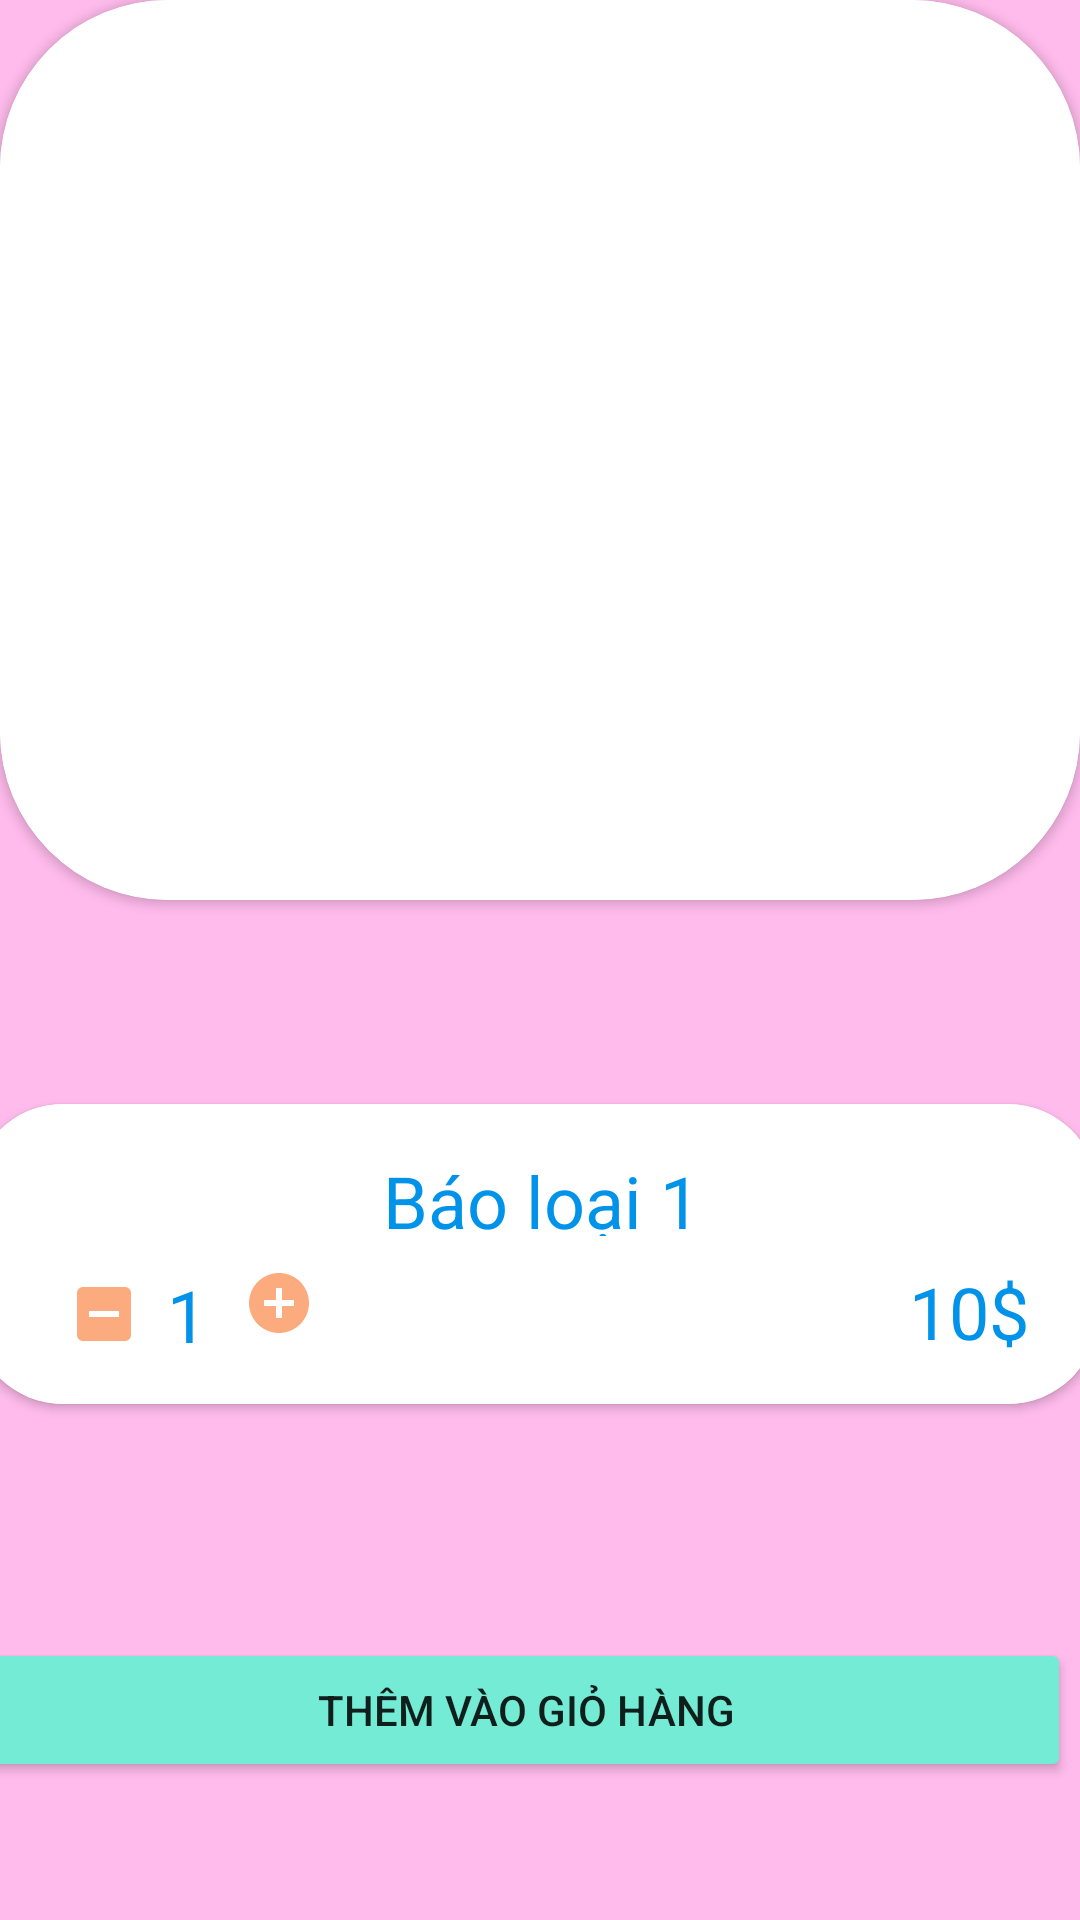

The Android layout XML behind this screen, and the referenced resources:
<!-- AndroidManifest.xml: application theme Theme.CK01 -->
<!-- res/layout/activity_main__detail.xml -->
<?xml version="1.0" encoding="utf-8"?>
<androidx.constraintlayout.widget.ConstraintLayout xmlns:android="http://schemas.android.com/apk/res/android"
    xmlns:app="http://schemas.android.com/apk/res-auto"
    xmlns:tools="http://schemas.android.com/tools"
    android:layout_width="match_parent"
    android:layout_height="match_parent"
    android:background="#FFBBEC"
    tools:context=".MainActivity_Detail">

    <androidx.cardview.widget.CardView
        android:id="@+id/cardView2"
        android:layout_width="match_parent"
        android:layout_height="300dp"
        app:cardCornerRadius="?android:attr/windowTitleSize"
        app:layout_constraintEnd_toEndOf="parent"
        app:layout_constraintStart_toStartOf="parent"
        app:layout_constraintTop_toTopOf="parent">

        <androidx.constraintlayout.widget.ConstraintLayout
            android:layout_width="match_parent"
            android:layout_height="match_parent"
            android:background="@color/white">

            <ImageView
                android:id="@+id/imgHinhDetail"
                android:layout_width="411dp"
                android:layout_height="0dp"
                app:layout_constraintBottom_toBottomOf="parent"
                app:layout_constraintEnd_toEndOf="parent"
                app:layout_constraintStart_toStartOf="parent"
                app:layout_constraintTop_toTopOf="parent"
                app:srcCompat="@drawable/baoloai" />
        </androidx.constraintlayout.widget.ConstraintLayout>
    </androidx.cardview.widget.CardView>

    <Button
        android:id="@+id/button"
        android:layout_width="363dp"
        android:layout_height="48dp"
        android:layout_marginStart="19dp"
        android:layout_marginTop="27dp"
        android:layout_marginEnd="29dp"
        android:layout_marginBottom="22dp"
        android:backgroundTint="#74EBD5"
        android:text="Thêm vào giỏ hàng"
        app:layout_constraintBottom_toBottomOf="parent"
        app:layout_constraintEnd_toEndOf="parent"
        app:layout_constraintStart_toStartOf="parent"
        app:layout_constraintTop_toBottomOf="@+id/cardView3" />

    <androidx.cardview.widget.CardView
        android:id="@+id/cardView3"
        android:layout_width="375dp"
        android:layout_height="100dp"
        android:layout_marginStart="16dp"
        android:layout_marginTop="44dp"
        android:layout_marginEnd="20dp"
        android:layout_marginBottom="27dp"
        app:cardCornerRadius="30dp"
        app:layout_constraintBottom_toTopOf="@+id/button"
        app:layout_constraintEnd_toEndOf="parent"
        app:layout_constraintStart_toStartOf="parent"
        app:layout_constraintTop_toBottomOf="@+id/cardView2">

        <androidx.constraintlayout.widget.ConstraintLayout
            android:layout_width="379dp"
            android:layout_height="141dp"
            android:background="@color/white"
            app:layout_constraintEnd_toEndOf="parent"
            app:layout_constraintStart_toStartOf="parent"
            app:layout_constraintTop_toTopOf="parent">

            <TextView
                android:id="@+id/lbGiaDetail"
                android:layout_width="wrap_content"
                android:layout_height="wrap_content"
                android:layout_marginStart="285dp"
                android:layout_marginTop="9dp"
                android:text="10$"
                android:textColor="#0093E9"
                android:textSize="24sp"
                app:layout_constraintEnd_toEndOf="@+id/lbTenDetail"
                app:layout_constraintStart_toStartOf="@+id/lbTenDetail"
                app:layout_constraintTop_toBottomOf="@+id/lbTenDetail" />

            <TextView
                android:id="@+id/textView7"
                android:layout_width="wrap_content"
                android:layout_height="wrap_content"
                android:layout_marginStart="9dp"
                android:text="1"
                android:textColor="#0093E9"
                android:textSize="24sp"
                app:layout_constraintBottom_toBottomOf="@+id/imageView10"
                app:layout_constraintStart_toEndOf="@+id/imageView10"
                app:layout_constraintTop_toTopOf="@+id/imageView10" />

            <TextView
                android:id="@+id/lbTenDetail"
                android:layout_width="325dp"
                android:layout_height="28dp"
                android:layout_marginStart="27dp"
                android:layout_marginTop="16dp"
                android:layout_marginEnd="27dp"
                android:gravity="center"
                android:text="Báo loại 1"
                android:textColor="#0093E9"
                android:textSize="24sp"
                app:layout_constraintEnd_toEndOf="parent"
                app:layout_constraintStart_toStartOf="parent"
                app:layout_constraintTop_toTopOf="parent" />

            <ImageView
                android:id="@+id/imageView8"
                android:layout_width="wrap_content"
                android:layout_height="wrap_content"
                android:layout_marginStart="12dp"
                android:layout_marginBottom="8dp"
                app:layout_constraintBottom_toBottomOf="@+id/textView7"
                app:layout_constraintStart_toEndOf="@+id/textView7"
                app:layout_constraintTop_toTopOf="@+id/textView7"
                app:layout_constraintVertical_bias="0.75"
                app:srcCompat="@drawable/ic_baseline_add_circle_24_2" />

            <ImageView
                android:id="@+id/imageView10"
                android:layout_width="wrap_content"
                android:layout_height="24dp"
                android:layout_marginStart="4dp"
                android:layout_marginTop="14dp"
                android:layout_marginEnd="296dp"
                app:layout_constraintEnd_toEndOf="@+id/lbTenDetail"
                app:layout_constraintStart_toStartOf="@+id/lbTenDetail"
                app:layout_constraintTop_toBottomOf="@+id/lbTenDetail"
                app:srcCompat="@drawable/ic_baseline_indeterminate_check_box_24" />

        </androidx.constraintlayout.widget.ConstraintLayout>
    </androidx.cardview.widget.CardView>
</androidx.constraintlayout.widget.ConstraintLayout>
<!-- resources referenced by this layout -->
<resources>
  <!-- drawable ic_baseline_add_circle_24_2 (drawable) -->
  <vector android:height="24dp" android:tint="#FBAB7E"
      android:viewportHeight="24" android:viewportWidth="24"
      android:width="24dp" xmlns:android="http://schemas.android.com/apk/res/android">
      <path android:fillColor="@android:color/white" android:pathData="M12,2C6.48,2 2,6.48 2,12s4.48,10 10,10 10,-4.48 10,-10S17.52,2 12,2zM17,13h-4v4h-2v-4L7,13v-2h4L11,7h2v4h4v2z"/>
  </vector>
  <!-- drawable ic_baseline_indeterminate_check_box_24 (drawable) -->
  <vector android:height="24dp" android:tint="#FBAB7E"
      android:viewportHeight="24" android:viewportWidth="24"
      android:width="24dp" xmlns:android="http://schemas.android.com/apk/res/android">
      <path android:fillColor="@android:color/white" android:pathData="M19,3H5C3.9,3 3,3.9 3,5v14c0,1.1 0.9,2 2,2h14c1.1,0 2,-0.9 2,-2V5C21,3.9 20.1,3 19,3zM17,13H7v-2h10V13z"/>
  </vector>
  <style name="Theme.CK01" parent="Theme.MaterialComponents.DayNight.DarkActionBar">
          
          <item name="colorPrimary">@color/purple_500</item>
          <item name="colorPrimaryVariant">@color/purple_700</item>
          <item name="colorOnPrimary">@color/white</item>
          
          <item name="colorSecondary">@color/teal_200</item>
          <item name="colorSecondaryVariant">@color/teal_700</item>
          <item name="colorOnSecondary">@color/black</item>
          
          <item name="android:statusBarColor" tools:targetApi="l">?attr/colorPrimaryVariant</item>
          
      </style>
  <!-- not gathered from this repository: default colours our renderer supplied (Android Studio template values) -->
  <color name="purple_500">#FF6200EE</color>
  <color name="purple_700">#FF3700B3</color>
  <color name="teal_200">#FF03DAC5</color>
  <color name="teal_700">#FF018786</color>
  <color name="black">#FF000000</color>
  <color name="white">#FFFFFFFF</color>
</resources>
